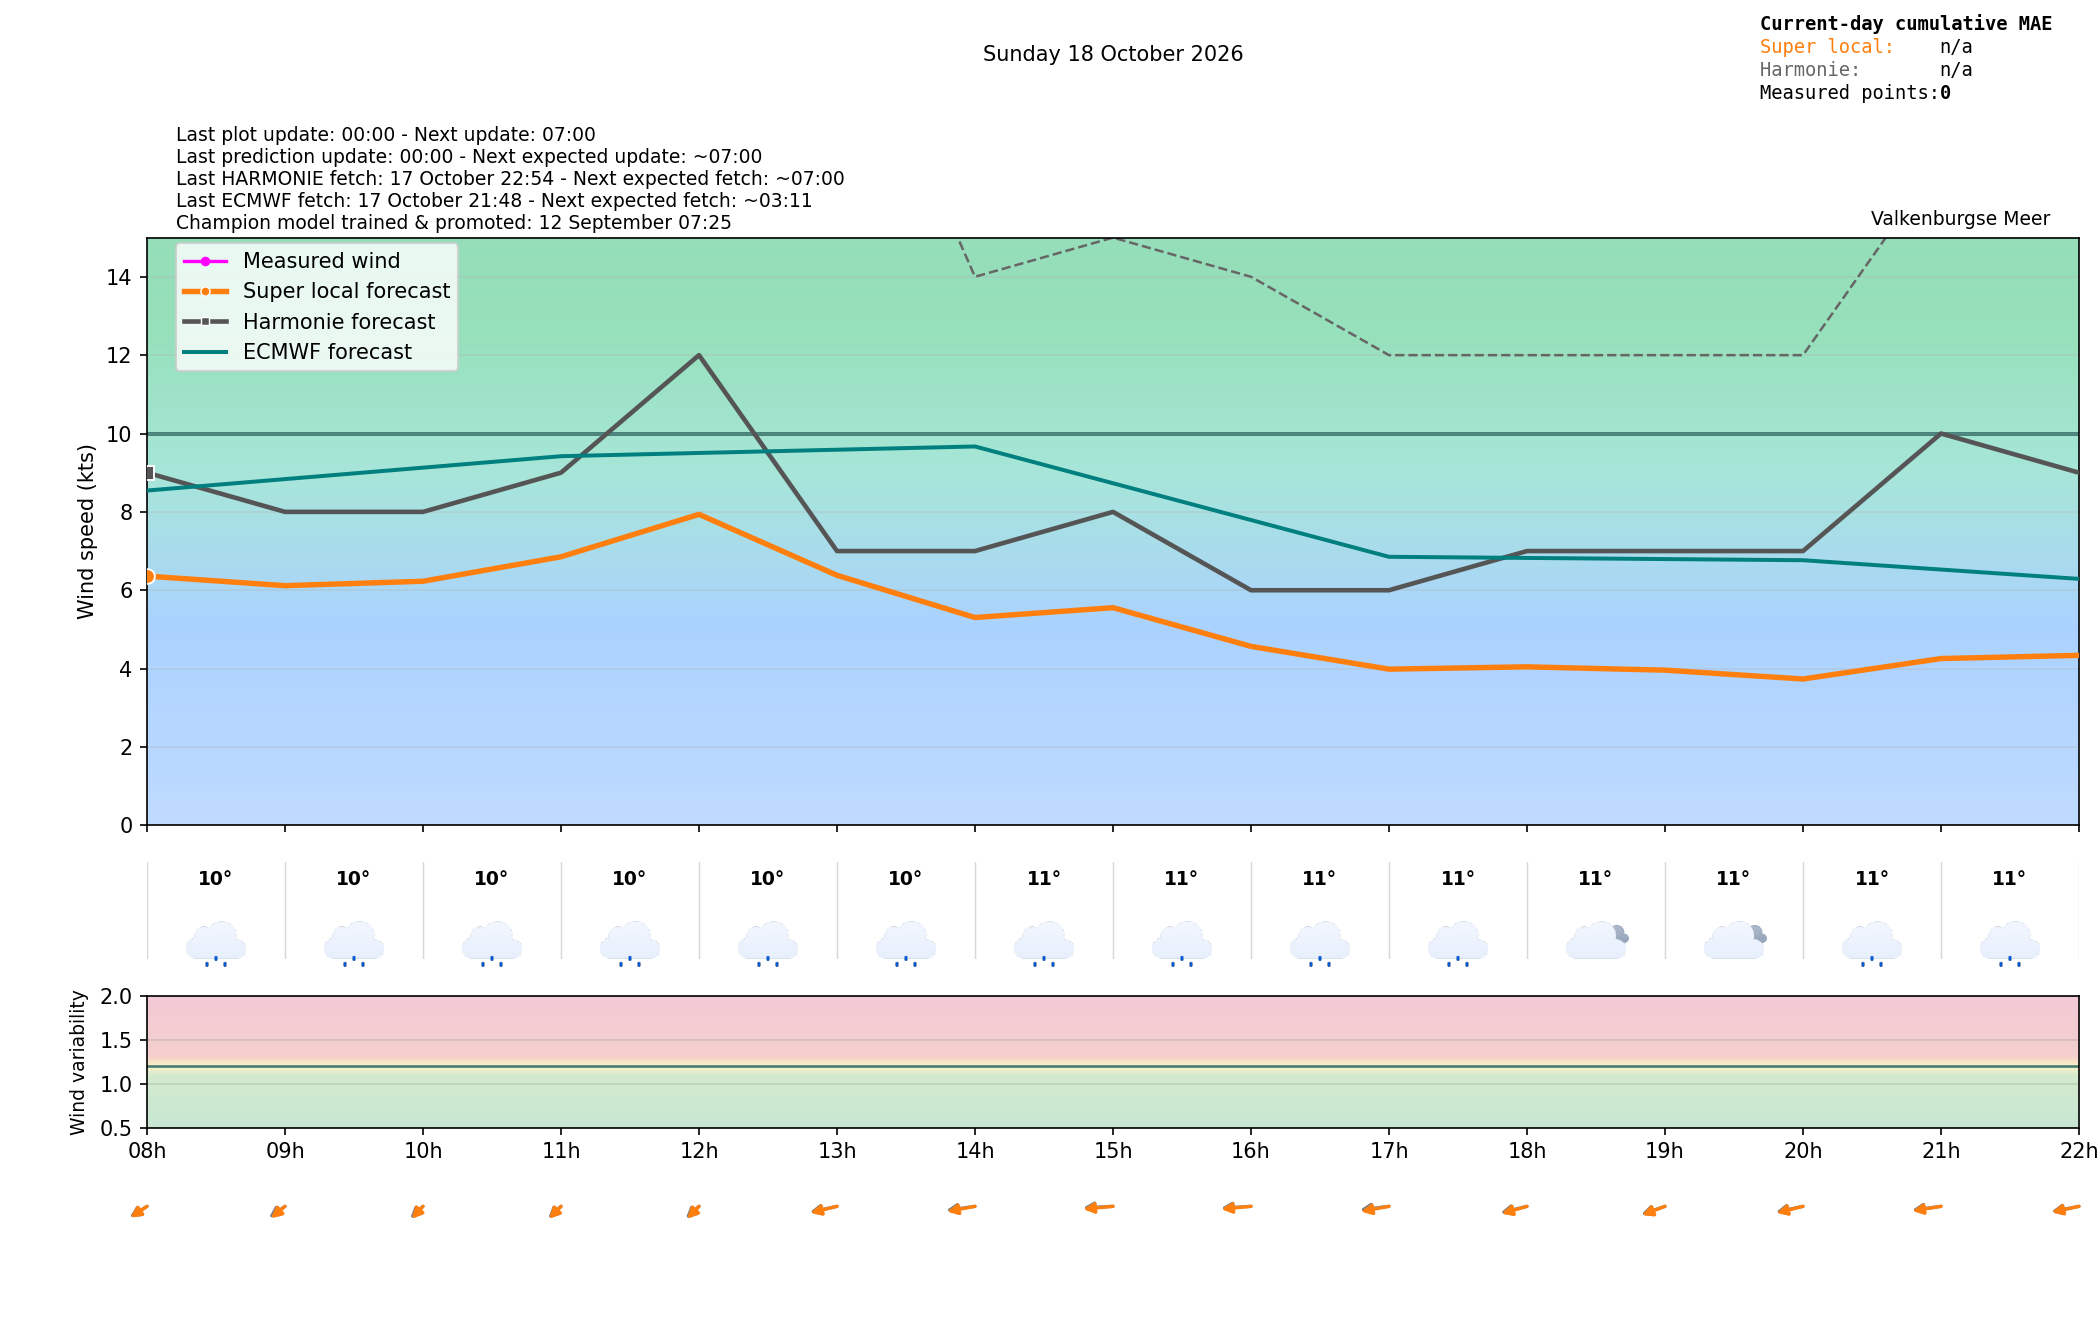

Values plotted in this chart, from the file beside it:
time_local, is_forecast_grid, is_actual_observation, forecast_wind_speed, forecast_wind_min, forecast_wind_max, forecast_wind_dir_deg, lstm_pred_wind_speed_full, lstm_pred_wind_dir_deg_full, lstm_pred_wind_speed, lstm_pred_wind_dir_deg, forecast_temperature_c, weather_code, weather_source, is_daylight, total_cloud_cover_pct, total_precip_hourly_mm, snowfall_hourly_cm, visibility_m, actual_wind_speed, actual_wind_min, actual_wind_max, actual_wind_dir_deg, is_future
2026-10-18T00:00:00+0200, True, False, 7.0, 7.0, 11.0, 1.0, , 358.2, , 358.2, 10.13, 3.0, knmi_p1, False, 99.99, 0.0, 0.0, 16468, , , , , False
2026-10-18T00:06:00+0200, True, False, 7.0, 7.0, 11.4, 2.682, , 0.02351, , 359.9, , , , , , , , , , , , , False
2026-10-18T00:12:00+0200, True, False, 7.0, 7.0, 11.8, 4.376, , 1.851, , 1.673, , , , , , , , , , , , , False
2026-10-18T00:18:00+0200, True, False, 7.0, 7.0, 12.2, 6.079, , 3.69, , 3.42, , , , , , , , , , , , , False
2026-10-18T00:24:00+0200, True, False, 7.0, 7.0, 12.6, 7.788, , 5.537, , 5.173, , , , , , , , , , , , , False
2026-10-18T00:30:00+0200, True, False, 7.0, 7.0, 13.0, 9.5, , 7.388, , 6.93, , , , , , , , , , , , , False
2026-10-18T00:36:00+0200, True, False, 7.0, 7.0, 13.4, 11.21, , 9.239, , 8.687, , , , , , , , , , , , , False
2026-10-18T00:42:00+0200, True, False, 7.0, 7.0, 13.8, 12.92, , 11.09, , 10.44, , , , , , , , , , , , , False
2026-10-18T00:48:00+0200, True, False, 7.0, 7.0, 14.2, 14.62, , 12.92, , 12.19, , , , , , , , , , , , , False
2026-10-18T00:54:00+0200, True, False, 7.0, 7.0, 14.6, 16.32, , 14.75, , 13.93, , , , , , , , , , , , , False
2026-10-18T01:00:00+0200, True, False, 7.0, 7.0, 15.0, 18.0, 5.865, 16.57, 5.865, 15.65, 10.59, 51.0, knmi_p1, False, 91.12, 0.09717, 0.0, 13968, , , , , True
2026-10-18T01:06:00+0200, True, False, 7.0, 7.0, 14.8, 18.6, 5.827, 17.07, 5.827, 16.4, , , , , , , , , , , , , True
2026-10-18T01:12:00+0200, True, False, 7.0, 7.0, 14.6, 19.2, 5.79, 17.57, 5.79, 17.14, , , , , , , , , , , , , True
2026-10-18T01:18:00+0200, True, False, 7.0, 7.0, 14.4, 19.8, 5.753, 18.08, 5.753, 17.89, , , , , , , , , , , , , True
2026-10-18T01:24:00+0200, True, False, 7.0, 7.0, 14.2, 20.4, 5.716, 18.58, 5.716, 18.64, , , , , , , , , , , , , True
2026-10-18T01:30:00+0200, True, False, 7.0, 7.0, 14.0, 21.0, 5.679, 19.09, 5.679, 19.39, , , , , , , , , , , , , True
2026-10-18T01:36:00+0200, True, False, 7.0, 7.0, 13.8, 21.6, 5.641, 19.59, 5.641, 20.14, , , , , , , , , , , , , True
2026-10-18T01:42:00+0200, True, False, 7.0, 7.0, 13.6, 22.2, 5.604, 20.1, 5.604, 20.89, , , , , , , , , , , , , True
2026-10-18T01:48:00+0200, True, False, 7.0, 7.0, 13.4, 22.8, 5.567, 20.6, 5.567, 21.64, , , , , , , , , , , , , True
2026-10-18T01:54:00+0200, True, False, 7.0, 7.0, 13.2, 23.4, 5.53, 21.1, 5.53, 22.39, , , , , , , , , , , , , True
2026-10-18T02:00:00+0200, True, False, 7.0, 7.0, 13.0, 24.0, 5.492, 21.61, 5.492, 23.13, 9.958, 0.0, knmi_p1, False, 1.617, 0.0, 0.0, 50000, , , , , True
2026-10-18T02:06:00+0200, True, False, 7.1, 7.1, 13.1, 25.19, 5.487, 22.9, 5.487, 24.24, , , , , , , , , , , , , True
2026-10-18T02:12:00+0200, True, False, 7.2, 7.2, 13.2, 26.39, 5.482, 24.2, 5.482, 25.34, , , , , , , , , , , , , True
2026-10-18T02:18:00+0200, True, False, 7.3, 7.3, 13.3, 27.59, 5.477, 25.51, 5.477, 26.45, , , , , , , , , , , , , True
2026-10-18T02:24:00+0200, True, False, 7.4, 7.4, 13.4, 28.8, 5.472, 26.82, 5.472, 27.56, , , , , , , , , , , , , True
2026-10-18T02:30:00+0200, True, False, 7.5, 7.5, 13.5, 30.0, 5.467, 28.12, 5.467, 28.67, , , , , , , , , , , , , True
2026-10-18T02:36:00+0200, True, False, 7.6, 7.6, 13.6, 31.2, 5.462, 29.43, 5.462, 29.79, , , , , , , , , , , , , True
2026-10-18T02:42:00+0200, True, False, 7.7, 7.7, 13.7, 32.41, 5.457, 30.74, 5.457, 30.9, , , , , , , , , , , , , True
2026-10-18T02:48:00+0200, True, False, 7.8, 7.8, 13.8, 33.61, 5.452, 32.05, 5.452, 32, , , , , , , , , , , , , True
2026-10-18T02:54:00+0200, True, False, 7.9, 7.9, 13.9, 34.81, 5.447, 33.35, 5.447, 33.11, , , , , , , , , , , , , True
2026-10-18T03:00:00+0200, True, False, 8.0, 8.0, 14.0, 36.0, 5.442, 34.64, 5.442, 34.21, 10.21, 1.0, knmi_p1, False, 50.29, 0.00676, 0.0, 12732, , , , , True
2026-10-18T03:06:00+0200, True, False, 7.9, 7.9, 14.1, 35.7, 5.388, 34.26, 5.388, 34.02, , , , , , , , , , , , , True
2026-10-18T03:12:00+0200, True, False, 7.8, 7.8, 14.2, 35.4, 5.335, 33.89, 5.335, 33.82, , , , , , , , , , , , , True
2026-10-18T03:18:00+0200, True, False, 7.7, 7.7, 14.3, 35.1, 5.281, 33.51, 5.281, 33.62, , , , , , , , , , , , , True
2026-10-18T03:24:00+0200, True, False, 7.6, 7.6, 14.4, 34.8, 5.228, 33.13, 5.228, 33.43, , , , , , , , , , , , , True
2026-10-18T03:30:00+0200, True, False, 7.5, 7.5, 14.5, 34.5, 5.174, 32.75, 5.174, 33.23, , , , , , , , , , , , , True
2026-10-18T03:36:00+0200, True, False, 7.4, 7.4, 14.6, 34.2, 5.12, 32.37, 5.12, 33.03, , , , , , , , , , , , , True
2026-10-18T03:42:00+0200, True, False, 7.3, 7.3, 14.7, 33.9, 5.067, 31.99, 5.067, 32.84, , , , , , , , , , , , , True
2026-10-18T03:48:00+0200, True, False, 7.2, 7.2, 14.8, 33.6, 5.013, 31.62, 5.013, 32.64, , , , , , , , , , , , , True
2026-10-18T03:54:00+0200, True, False, 7.1, 7.1, 14.9, 33.3, 4.96, 31.24, 4.96, 32.44, , , , , , , , , , , , , True
2026-10-18T04:00:00+0200, True, False, 7.0, 7.0, 15.0, 33.0, 4.906, 30.86, 4.906, 32.25, 10.09, 2.0, knmi_p1, False, 95.97, 0.0004501, 0.0, 50000, , , , , True
2026-10-18T04:06:00+0200, True, False, 7.0, 7.0, 14.8, 32.3, 4.902, 29.96, 4.902, 31.5, , , , , , , , , , , , , True
2026-10-18T04:12:00+0200, True, False, 7.0, 7.0, 14.6, 31.6, 4.897, 29.07, 4.897, 30.75, , , , , , , , , , , , , True
2026-10-18T04:18:00+0200, True, False, 7.0, 7.0, 14.4, 30.9, 4.893, 28.17, 4.893, 30, , , , , , , , , , , , , True
2026-10-18T04:24:00+0200, True, False, 7.0, 7.0, 14.2, 30.2, 4.888, 27.27, 4.888, 29.25, , , , , , , , , , , , , True
2026-10-18T04:30:00+0200, True, False, 7.0, 7.0, 14.0, 29.5, 4.884, 26.37, 4.884, 28.5, , , , , , , , , , , , , True
2026-10-18T04:36:00+0200, True, False, 7.0, 7.0, 13.8, 28.8, 4.879, 25.47, 4.879, 27.75, , , , , , , , , , , , , True
2026-10-18T04:42:00+0200, True, False, 7.0, 7.0, 13.6, 28.1, 4.875, 24.57, 4.875, 26.99, , , , , , , , , , , , , True
2026-10-18T04:48:00+0200, True, False, 7.0, 7.0, 13.4, 27.4, 4.871, 23.68, 4.871, 26.24, , , , , , , , , , , , , True
2026-10-18T04:54:00+0200, True, False, 7.0, 7.0, 13.2, 26.7, 4.866, 22.78, 4.866, 25.49, , , , , , , , , , , , , True
2026-10-18T05:00:00+0200, True, False, 7.0, 7.0, 13.0, 26.0, 4.862, 21.88, 4.862, 24.75, 10.34, 51.0, knmi_p1, False, 99.91, 0.1404, 0.0, 50000, , , , , True
2026-10-18T05:06:00+0200, True, False, 7.2, 7.2, 13.2, 25.8, 4.94, 21.96, 4.94, 24.32, , , , , , , , , , , , , True
2026-10-18T05:12:00+0200, True, False, 7.4, 7.4, 13.4, 25.6, 5.018, 22.03, 5.018, 23.9, , , , , , , , , , , , , True
2026-10-18T05:18:00+0200, True, False, 7.6, 7.6, 13.6, 25.4, 5.097, 22.1, 5.097, 23.48, , , , , , , , , , , , , True
2026-10-18T05:24:00+0200, True, False, 7.8, 7.8, 13.8, 25.2, 5.175, 22.17, 5.175, 23.06, , , , , , , , , , , , , True
2026-10-18T05:30:00+0200, True, False, 8.0, 8.0, 14.0, 25.0, 5.254, 22.25, 5.254, 22.64, , , , , , , , , , , , , True
2026-10-18T05:36:00+0200, True, False, 8.2, 8.2, 14.2, 24.8, 5.332, 22.32, 5.332, 22.22, , , , , , , , , , , , , True
2026-10-18T05:42:00+0200, True, False, 8.4, 8.4, 14.4, 24.6, 5.41, 22.39, 5.41, 21.8, , , , , , , , , , , , , True
2026-10-18T05:48:00+0200, True, False, 8.6, 8.6, 14.6, 24.4, 5.489, 22.46, 5.489, 21.38, , , , , , , , , , , , , True
2026-10-18T05:54:00+0200, True, False, 8.8, 8.8, 14.8, 24.2, 5.567, 22.53, 5.567, 20.96, , , , , , , , , , , , , True
... 180 more rows
